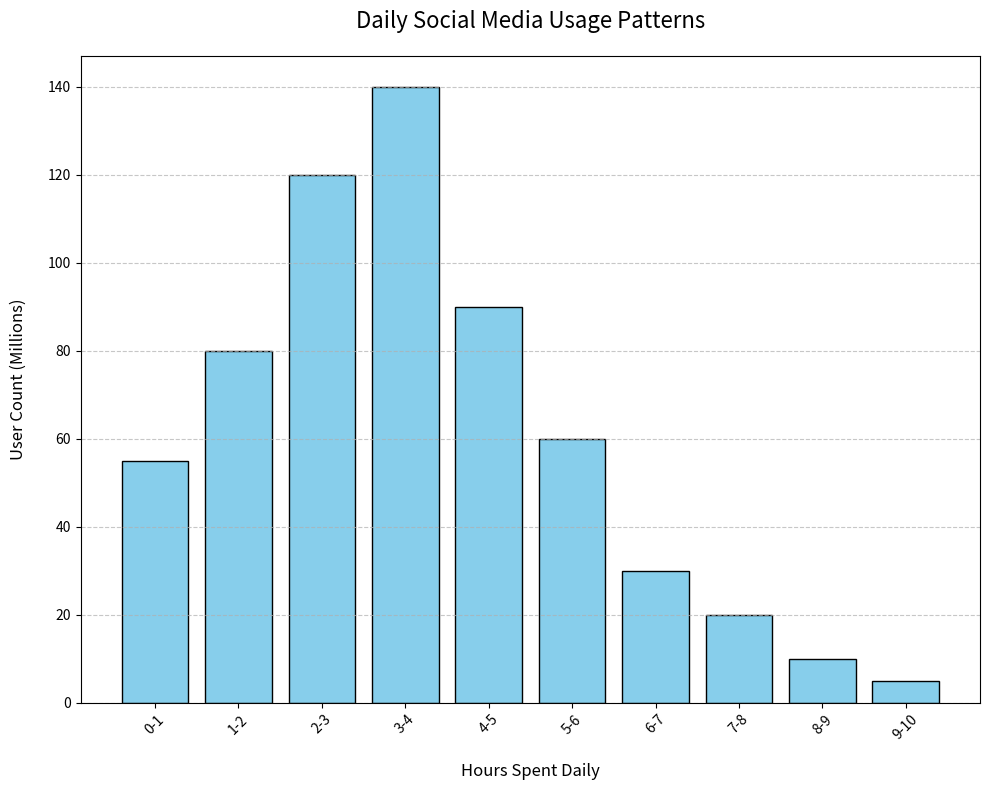

Here is the Python script that generated this plot: (Note: this script raises an exception after producing the figure.)
import matplotlib.pyplot as plt

# Data processing
data_labels = ['Hours Spent Daily', 'User Count (Millions)']
line_labels = ['0-1', '1-2', '2-3', '3-4', '4-5', '5-6', '6-7', '7-8', '8-9', '9-10']
data = [55, 80, 120, 140, 90, 60, 30, 20, 10, 5]

# Initialize the figure and axis
fig = plt.figure(figsize=(10, 8))
ax = fig.add_subplot(1, 1, 1)

# Create the histogram
ax.bar(line_labels, data, color='skyblue', edgecolor='black')

# Adding grid, labels, and title
ax.grid(axis='y', linestyle='--', alpha=0.7)
ax.set_xlabel(data_labels[0], labelpad=15, size=12)
ax.set_ylabel(data_labels[1], labelpad=15, size=12)
ax.set_title('Daily Social Media Usage Patterns', pad=20, size=16)
ax.tick_params(axis='x', rotation=45)  # To prevent labels from overlapping

# Automatically adjust subplot params for the figure
plt.tight_layout()

# Save the figure
save_path = '/cpfs01/user/liuqi/workspace/plotchart/data-300/histogram/png/55.png'
plt.savefig(save_path, format='png', dpi=300)  # dpi for high resolution

# Clear the current figure state after saving
plt.clf()
